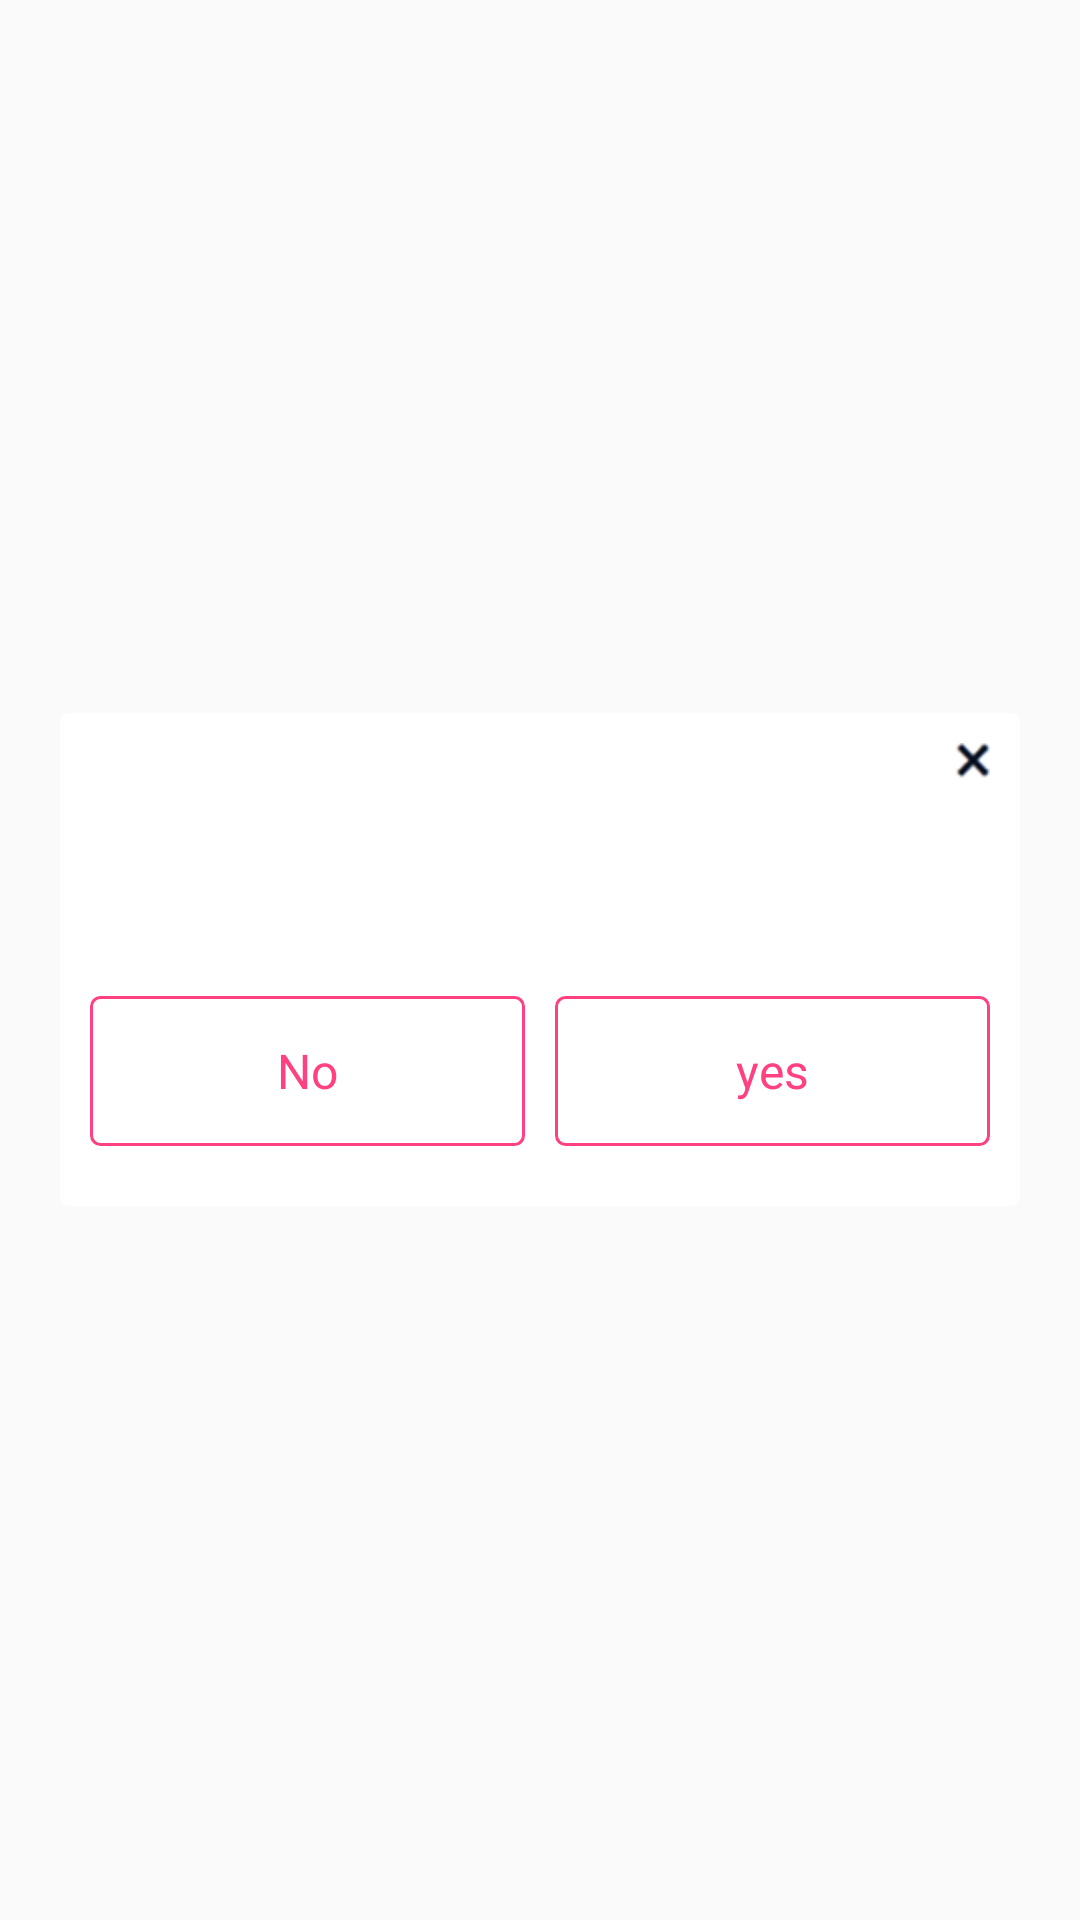

Layout XML and referenced resources for this Android screen:
<!-- AndroidManifest.xml: application theme AppTheme -->
<!-- res/layout/confirmation_dialog.xml -->
<?xml version="1.0" encoding="utf-8"?>
<RelativeLayout xmlns:android="http://schemas.android.com/apk/res/android"
                android:layout_width="match_parent"
                android:layout_height="match_parent"
                android:gravity="center_horizontal"
                android:orientation="vertical">


    <LinearLayout
        android:layout_width="@dimen/width_of_add_edit_profile"
        android:layout_height="wrap_content"
        android:layout_marginLeft="20dp"
        android:layout_marginRight="20dp"
        android:padding="@dimen/general_margin"
        android:id="@+id/view_container"
        android:gravity="center_horizontal"
        android:layout_centerInParent="true"
        android:background="@drawable/xml_bg_white_rounded_corner"
        android:orientation="vertical">

        <RelativeLayout
            android:layout_marginBottom="10dp"
            android:layout_width="match_parent"
            android:layout_height="wrap_content">

            <android.support.v7.widget.AppCompatTextView
                style="@style/general_textview"
                android:layout_width="wrap_content"
                android:layout_height="wrap_content"
                android:layout_centerInParent="true"
                android:id="@+id/title"
                android:textSize="17sp"
                />

            <ImageButton
                android:id="@+id/close"
                android:layout_width="12dp"
                android:layout_height="12dp"
                android:background="@color/transparent"
                android:layout_alignParentRight="true"
                android:scaleType="fitXY"
                android:src="@drawable/close_icon"/>

        </RelativeLayout>


        <android.support.v4.widget.NestedScrollView
            android:layout_width="match_parent"
            android:scrollbars="vertical"
            android:layout_height="wrap_content">

            <LinearLayout
                android:layout_width="match_parent"
                android:layout_height="wrap_content"
                android:gravity="center_horizontal"
                android:orientation="vertical">

                <android.support.v7.widget.AppCompatTextView
                    style="@style/general_textview"
                    android:layout_width="wrap_content"
                    android:layout_height="wrap_content"
                    android:layout_centerInParent="true"
                    android:gravity="center"
                    android:layout_marginBottom="10dp"
                    android:id="@+id/content"
                    />

                <FrameLayout
                    android:layout_width="match_parent"
                    android:layout_height="wrap_content"
                    android:layout_marginBottom="10dp"
                    android:id="@+id/customview_container"></FrameLayout>

                <LinearLayout
                    android:id="@+id/confirm_bottom_container"
                    android:layout_width="match_parent"
                    android:layout_height="wrap_content"
                    android:layout_marginTop="@dimen/general_margin"
                    android:orientation="horizontal">

                    <android.support.v7.widget.AppCompatButton
                        android:id="@+id/button_negative"
                        style="@style/general_button"
                        android:layout_width="match_parent"
                        android:layout_marginBottom="10dp"
                        android:layout_marginRight="5dp"
                        android:layout_weight="1"
                        android:text="@string/no"/>

                    <android.support.v7.widget.AppCompatButton
                        android:id="@+id/button_positive"
                        style="@style/general_button"
                        android:layout_width="match_parent"
                        android:layout_marginBottom="10dp"
                        android:layout_marginLeft="5dp"
                        android:layout_weight="1"
                        android:text="@string/yes"/>

                </LinearLayout>
            </LinearLayout>

        </android.support.v4.widget.NestedScrollView>


    </LinearLayout>

</RelativeLayout>
<!-- resources referenced by this layout -->
<resources>
  <color name="transparent">#00000000</color>
  <dimen name="general_margin">10dp</dimen>
  <dimen name="width_of_add_edit_profile">350dp</dimen>
  <!-- drawable xml_bg_white_rounded_corner (drawable) -->
  <?xml version="1.0" encoding="utf-8"?>
  <shape xmlns:android="http://schemas.android.com/apk/res/android"
         android:shape="rectangle">
  
      <corners android:radius="@dimen/radius_corner"/>
      <solid android:color="@color/white"
          />
  
  </shape>
  <string name="no">No</string>
  <string name="yes">yes</string>
  <style name="general_textview" parent="AppTheme.Widget.TextView">
          <item name="android:textSize">@dimen/general_textsize</item>
          <item name="android:textColor">@color/colorPrimary</item>
          <item name="android:background">@android:color/transparent</item>
          <item name="android:textAllCaps">false</item>
      </style>
  <style name="AppTheme" parent="Theme.AppCompat.Light.DarkActionBar">
          
          <item name="colorPrimary">@color/colorPrimary</item>
          <item name="colorPrimaryDark">@color/colorPrimaryDark</item>
          <item name="colorAccent">@color/colorAccent</item>
          <item name="android:textViewStyle">@style/AppTheme.Widget.TextView</item>
          <item name="android:buttonStyle">@style/AppTheme.Widget.Button</item>
          <item name="android:editTextStyle">@style/AppTheme.Widget.Edittext</item>
      </style>
  <dimen name="radius_corner">3dp</dimen>
  <color name="white">#FFFFFF</color>
  <dimen name="general_textsize">16sp</dimen>
  <!-- drawable xml_text_color_selection_for_button (drawable) -->
  <?xml version="1.0" encoding="utf-8"?>
  <selector xmlns:android="http://schemas.android.com/apk/res/android">
      <item android:state_enabled="false"
            android:color="@color/gray"/> 
  
  
      <item android:color="@color/colorAccent"/> 
  </selector>
  <dimen name="general_button_height">50dp</dimen>
  <!-- drawable xml_bg_general_button (drawable) -->
  <?xml version="1.0" encoding="utf-8"?>
  <selector xmlns:android="http://schemas.android.com/apk/res/android">
  
      <item android:drawable="@drawable/xml_bg_gray_stroke_rounded_corner"
            android:state_enabled="false"/>
  
      <item android:drawable="@drawable/xml_bg_pink_stroke_rounded_corner"
          />
  
  </selector>
  <style name="AppTheme.Widget.TextView" parent="android:Widget.Holo.Light.TextView">
      </style>
  <color name="colorPrimary">#3F51B5</color>
  <color name="colorPrimaryDark">#303F9F</color>
  <color name="colorAccent">#FF4081</color>
  <style name="AppTheme.Widget.Button" parent="android:Widget.Holo.Light.Button">
      </style>
  <style name="AppTheme.Widget.Edittext" parent="android:Widget.Holo.Light.EditText">
          <item name="android:textColorHint">@color/very_light_grey</item>
      </style>
  <color name="gray">#a5a5a5</color>
  <!-- drawable xml_bg_gray_stroke_rounded_corner (drawable) -->
  <?xml version="1.0" encoding="utf-8"?>
  <shape xmlns:android="http://schemas.android.com/apk/res/android"
      >
  
      <corners android:radius="@dimen/radius_corner" />
  
      <stroke
          android:width="1dp"
          android:color="@color/gray" />
  
      <solid android:color="@color/white" />
  </shape>
  <!-- drawable xml_bg_pink_stroke_rounded_corner (drawable) -->
  <?xml version="1.0" encoding="utf-8"?>
  <shape xmlns:android="http://schemas.android.com/apk/res/android"
         android:shape="rectangle">
  
      <corners android:radius="@dimen/radius_corner"/>
      <stroke
          android:color="@color/colorAccent"
          android:width="1dp"/>
  
  </shape>
  <color name="very_light_grey">#CCCCCC</color>
</resources>
